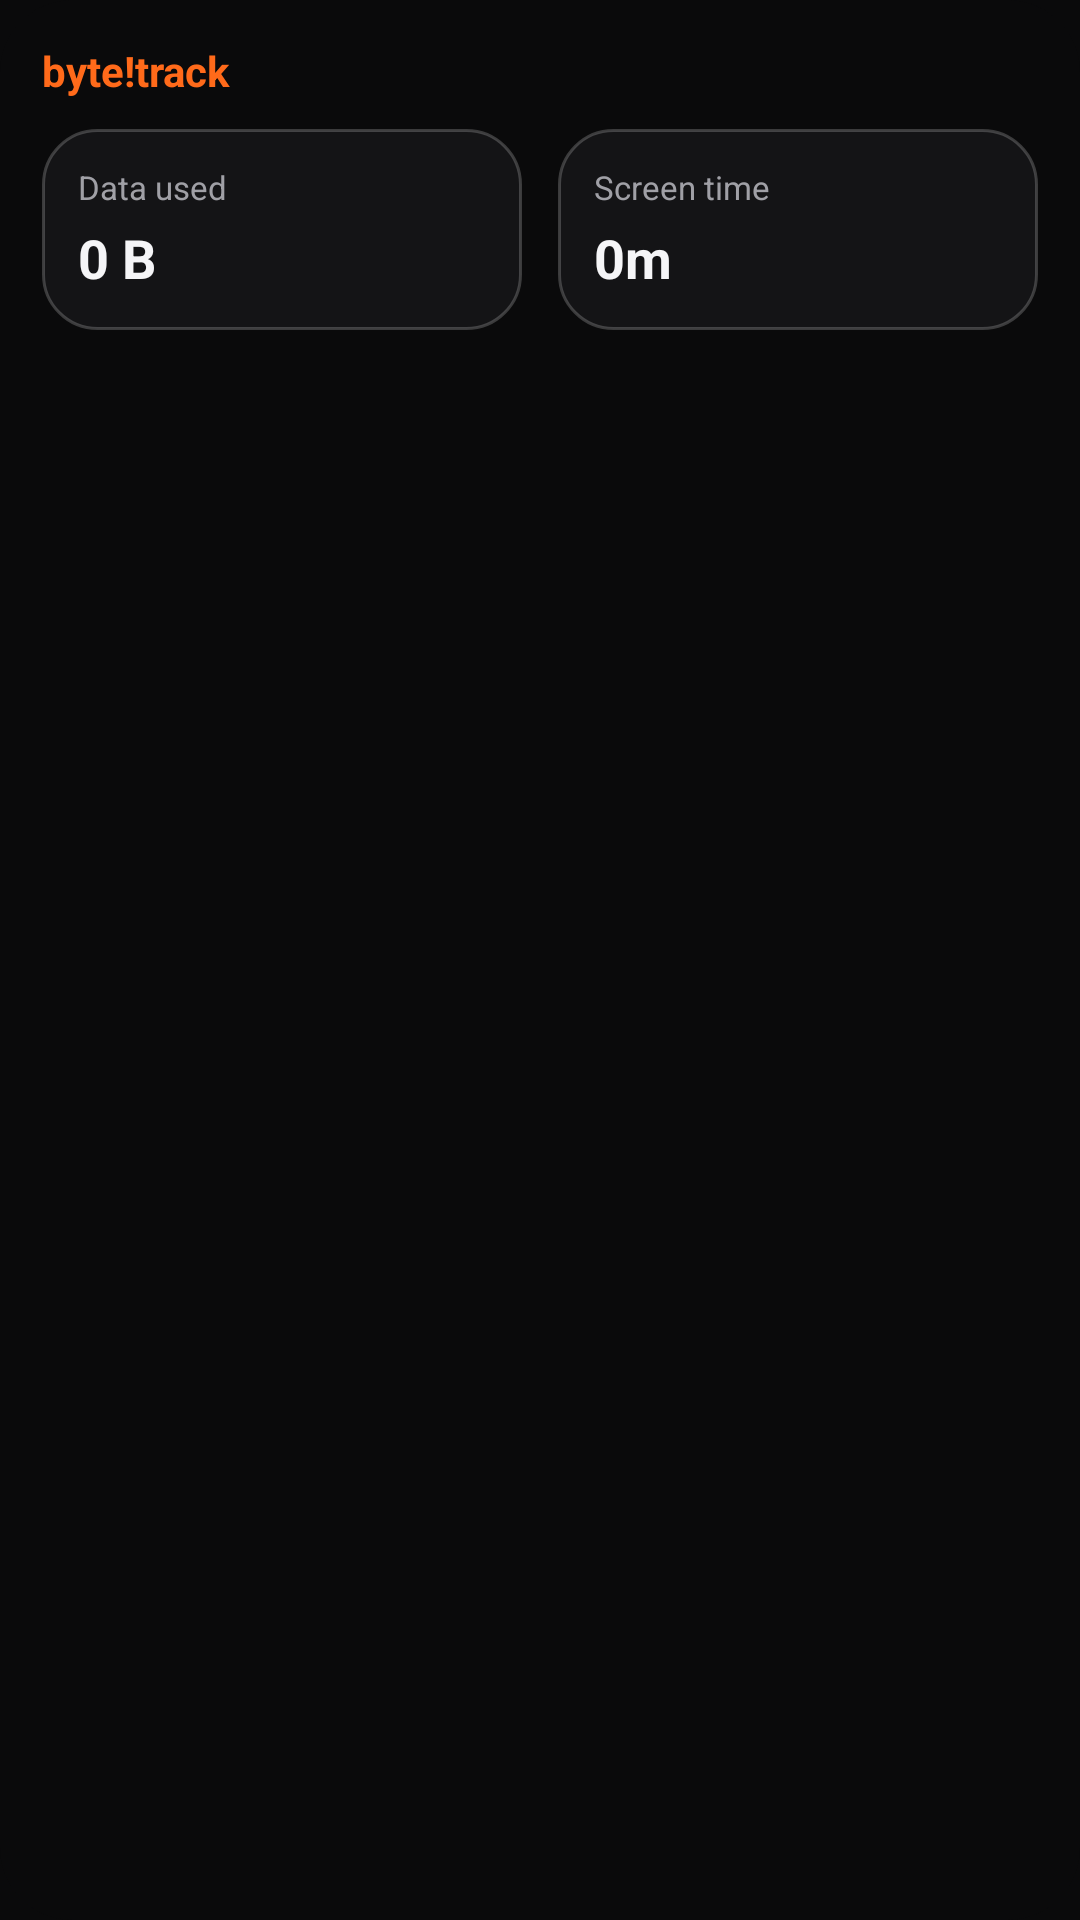

Produce the Android XML layout that renders to this screen, including the resource entries it uses.
<!-- AndroidManifest.xml: application theme Theme.ByteTrack -->
<!-- res/layout/widget_usage.xml -->
<?xml version="1.0" encoding="utf-8"?>
<LinearLayout xmlns:android="http://schemas.android.com/apk/res/android"
    android:layout_width="match_parent"
    android:layout_height="match_parent"
    android:orientation="vertical"
    android:background="@drawable/widget_background"
    android:padding="14dp">

    <LinearLayout
        android:layout_width="match_parent"
        android:layout_height="wrap_content"
        android:orientation="horizontal"
        android:gravity="center_vertical">

        <TextView
            android:layout_width="0dp"
            android:layout_height="wrap_content"
            android:layout_weight="1"
            android:text="@string/app_name"
            android:textColor="@color/byte_orange"
            android:textStyle="bold"
            android:textSize="14sp" />

        <TextView
            android:id="@+id/widget_updated_at"
            android:layout_width="wrap_content"
            android:layout_height="wrap_content"
            android:text=""
            android:textColor="@color/text_secondary"
            android:textSize="10sp" />
    </LinearLayout>

    <LinearLayout
        android:layout_width="match_parent"
        android:layout_height="wrap_content"
        android:layout_marginTop="10dp"
        android:orientation="horizontal">

        
        <LinearLayout
            android:id="@+id/widget_data_card"
            android:layout_width="0dp"
            android:layout_height="wrap_content"
            android:layout_weight="1"
            android:minHeight="64dp"
            android:orientation="vertical"
            android:gravity="center_vertical"
            android:background="@drawable/widget_card_bg"
            android:padding="12dp"
            android:layout_marginEnd="6dp">

            <TextView
                android:layout_width="wrap_content"
                android:layout_height="wrap_content"
                android:text="@string/widget_label_data"
                android:textColor="@color/text_secondary"
                android:textSize="11sp" />

            <TextView
                android:id="@+id/widget_data_value"
                android:layout_width="match_parent"
                android:layout_height="wrap_content"
                android:layout_marginTop="4dp"
                android:text="0 B"
                android:textColor="@color/text_primary"
                android:textStyle="bold"
                android:textSize="18sp"
                android:singleLine="true"
                android:ellipsize="end" />
        </LinearLayout>

        
        <LinearLayout
            android:id="@+id/widget_screen_card"
            android:layout_width="0dp"
            android:layout_height="wrap_content"
            android:layout_weight="1"
            android:minHeight="64dp"
            android:orientation="vertical"
            android:gravity="center_vertical"
            android:background="@drawable/widget_card_bg"
            android:padding="12dp"
            android:layout_marginStart="6dp">

            <TextView
                android:layout_width="wrap_content"
                android:layout_height="wrap_content"
                android:text="@string/widget_label_screen_time"
                android:textColor="@color/text_secondary"
                android:textSize="11sp" />

            <TextView
                android:id="@+id/widget_screen_value"
                android:layout_width="match_parent"
                android:layout_height="wrap_content"
                android:layout_marginTop="4dp"
                android:text="0m"
                android:textColor="@color/text_primary"
                android:textStyle="bold"
                android:textSize="18sp"
                android:singleLine="true"
                android:ellipsize="end" />
        </LinearLayout>
    </LinearLayout>

</LinearLayout>
<!-- resources referenced by this layout -->
<resources>
  <color name="byte_orange">#FF6A1A</color>
  <color name="text_primary">#F5F5F7</color>
  <color name="text_secondary">#A0A0A6</color>
  <!-- drawable widget_background (drawable) -->
  <?xml version="1.0" encoding="utf-8"?>
  <shape xmlns:android="http://schemas.android.com/apk/res/android"
      android:shape="rectangle">
      <solid android:color="@color/void_black" />
      <corners android:radius="24dp" />
  </shape>
  <!-- drawable widget_card_bg (drawable) -->
  <?xml version="1.0" encoding="utf-8"?>
  <shape xmlns:android="http://schemas.android.com/apk/res/android"
      android:shape="rectangle">
      <solid android:color="@color/carbon_black" />
      <stroke android:width="1dp" android:color="@color/widget_card_stroke" />
      <corners android:radius="18dp" />
  </shape>
  <string name="app_name">byte!track</string>
  <string name="widget_label_data">Data used</string>
  <string name="widget_label_screen_time">Screen time</string>
  <style name="Theme.ByteTrack" parent="android:Theme.Material.NoActionBar">
          <item name="android:windowBackground">@color/void_black</item>
          <item name="android:statusBarColor">@color/void_black</item>
          <item name="android:navigationBarColor">@color/void_black</item>
      </style>
  <color name="void_black">#0A0A0B</color>
  <color name="carbon_black">#141416</color>
  <color name="widget_card_stroke">#33FFFFFF</color>
</resources>
